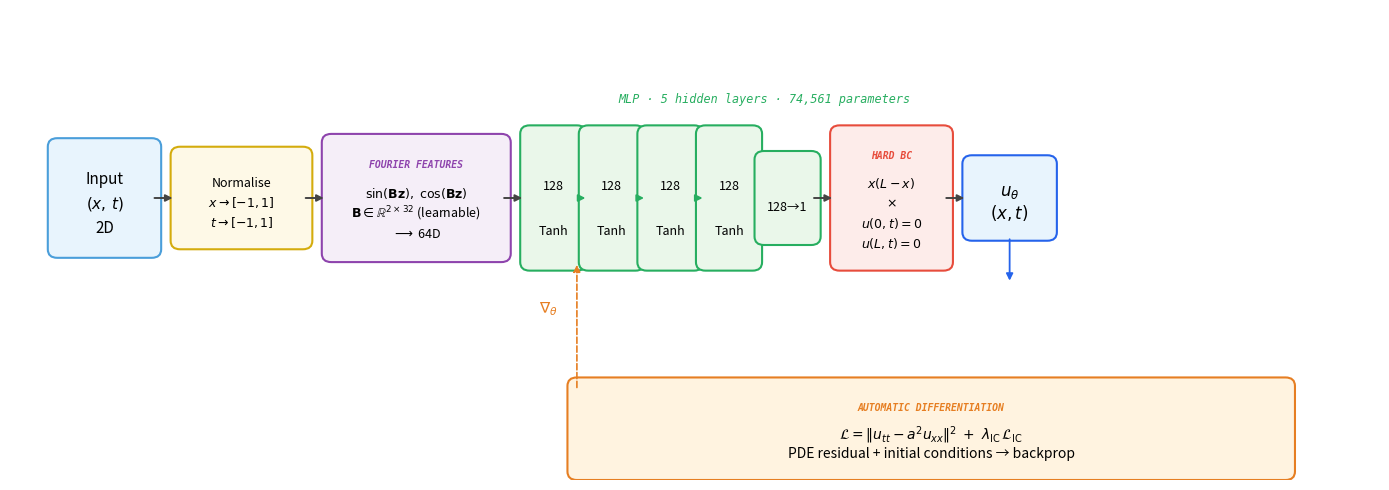

Source code (Python): (Note: this script raises an exception after producing the figure.)
"""Generate a clean architecture diagram for the PINN network."""

import matplotlib.pyplot as plt
import matplotlib.patches as mpatches
from matplotlib.patches import FancyBboxPatch, FancyArrowPatch

fig, ax = plt.subplots(figsize=(14, 5))
ax.set_xlim(-0.5, 14)
ax.set_ylim(-1.5, 4)
ax.axis("off")

# ── colour palette ───────────────────────────────────────────────────
C = {
    "input": ("#e8f4fd", "#4a9eda"),
    "norm": ("#fef9e7", "#d4ac0d"),
    "fourier": ("#f5eef8", "#8e44ad"),
    "hidden": ("#eaf7ea", "#27ae60"),
    "bc": ("#fdecea", "#e74c3c"),
    "output": ("#e8f4fd", "#2563eb"),
    "loss": ("#fff3e0", "#e67e22"),
}


def box(x, y, w, h, label_lines, colors, fontsize=10, title=None):
    """Draw a rounded box with centered multi-line text."""
    face, edge = colors
    rect = FancyBboxPatch(
        (x, y), w, h,
        boxstyle="round,pad=0.1",
        facecolor=face, edgecolor=edge, linewidth=1.5,
    )
    ax.add_patch(rect)
    n = len(label_lines)
    if title:
        ax.text(
            x + w / 2, y + h - 0.2, title,
            ha="center", va="top", fontsize=7,
            color=edge, fontweight="bold", family="monospace",
            fontstyle="italic",
        )
        offset = 0.35
    else:
        offset = 0.1
    for i, line in enumerate(label_lines):
        ty = y + h - offset - (i + 1) * (h - offset - 0.1) / (n + 0.5)
        ax.text(x + w / 2, ty, line, ha="center", va="center", fontsize=fontsize)
    return x + w  # right edge


def arrow(x1, y, x2, color="#444"):
    ax.annotate(
        "", xy=(x2, y), xytext=(x1, y),
        arrowprops=dict(arrowstyle="-|>", color=color, lw=1.4),
    )


# ── y positions ──────────────────────────────────────────────────────
mid = 1.8  # vertical center of the main pipeline

# ── INPUT ────────────────────────────────────────────────────────────
x = 0
r = box(x, mid - 0.6, 1.0, 1.2, ["Input", r"$(x,\, t)$", "2D"], C["input"], fontsize=11)
arrow(r, mid, r + 0.25)

# ── NORMALISE ────────────────────────────────────────────────────────
x = r + 0.3
r = box(x, mid - 0.5, 1.3, 1.0,
        ["Normalise", r"$x \to [-1,1]$", r"$t \to [-1,1]$"],
        C["norm"], fontsize=9)
arrow(r, mid, r + 0.25)

# ── FOURIER FEATURES ─────────────────────────────────────────────────
x = r + 0.3
r = box(x, mid - 0.65, 1.8, 1.3,
        [r"$\sin(\mathbf{B}\mathbf{z}),\;\cos(\mathbf{B}\mathbf{z})$",
         r"$\mathbf{B} \in \mathbb{R}^{2\times32}$ (learnable)",
         r"$\longrightarrow$ 64D"],
        C["fourier"], fontsize=9, title="FOURIER FEATURES")
arrow(r, mid, r + 0.25)

# ── HIDDEN LAYERS ────────────────────────────────────────────────────
x = r + 0.3
layer_w = 0.5
gap = 0.12
for i in range(4):
    r = box(x, mid - 0.75, layer_w, 1.5, ["128", "Tanh"], C["hidden"], fontsize=9)
    x = r + gap
    if i < 3:
        arrow(r, mid, r + gap, color="#27ae60")

# final layer (128 → 1)
r = box(x, mid - 0.45, layer_w, 0.9, ["128→1"], C["hidden"], fontsize=9)

# brace label
ax.text(
    (r + 0.3 + 4 * (layer_w + gap)) / 2 + 2.1, mid + 1.15,
    "MLP · 5 hidden layers · 74,561 parameters",
    ha="center", va="center", fontsize=8.5,
    color=C["hidden"][1], family="monospace", fontstyle="italic",
)
arrow(r, mid, r + 0.25)

# ── HARD BC (multiply) ───────────────────────────────────────────────
x = r + 0.3
r = box(x, mid - 0.75, 1.1, 1.5,
        [r"$x(L - x)$", r"$\times$", r"$u(0,t)=0$", r"$u(L,t)=0$"],
        C["bc"], fontsize=9, title="HARD BC")
arrow(r, mid, r + 0.25)

# ── OUTPUT ───────────────────────────────────────────────────────────
x = r + 0.3
r = box(x, mid - 0.4, 0.8, 0.8,
        [r"$u_\theta$", r"$(x,t)$"],
        C["output"], fontsize=12)

# ── LOSS / AUTOGRAD (below) ──────────────────────────────────────────
# vertical arrow from output down
out_cx = x + 0.4
ax.annotate(
    "", xy=(out_cx, mid - 1.0), xytext=(out_cx, mid - 0.45),
    arrowprops=dict(arrowstyle="-|>", color=C["output"][1], lw=1.3),
)

# loss box
loss_x = 5.5
loss_w = 7.5
box(loss_x, -1.4, loss_w, 1.0,
    [r"$\mathcal{L} = \|u_{tt} - a^2 u_{xx}\|^2 \;+\; \lambda_{\mathrm{IC}}\,\mathcal{L}_{\mathrm{IC}}$",
     "PDE residual + initial conditions → backprop"],
    C["loss"], fontsize=10, title="AUTOMATIC DIFFERENTIATION")

# dashed feedback arrow
ax.annotate(
    "", xy=(5.5, mid - 0.75), xytext=(5.5, -0.45),
    arrowprops=dict(
        arrowstyle="-|>", color=C["loss"][1], lw=1.2,
        linestyle="dashed",
    ),
)
ax.text(5.3, 0.5, r"$\nabla_\theta$", fontsize=11, color=C["loss"][1],
        ha="right", va="center")

plt.tight_layout()
plt.savefig(
    "content/images/2025-04-12-pinn-wave-equation-fixed-string/pinn_architecture.svg",
    format="svg", bbox_inches="tight", transparent=True,
)
plt.savefig(
    "content/images/2025-04-12-pinn-wave-equation-fixed-string/pinn_architecture.png",
    format="png", dpi=200, bbox_inches="tight", facecolor="white",
)
print("Saved pinn_architecture.svg and .png")
